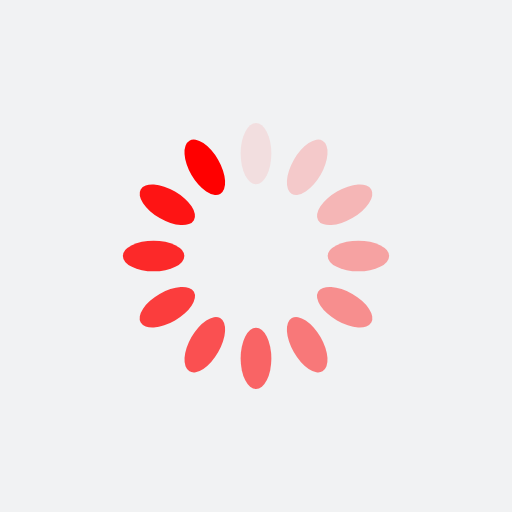
t = 0.00 s
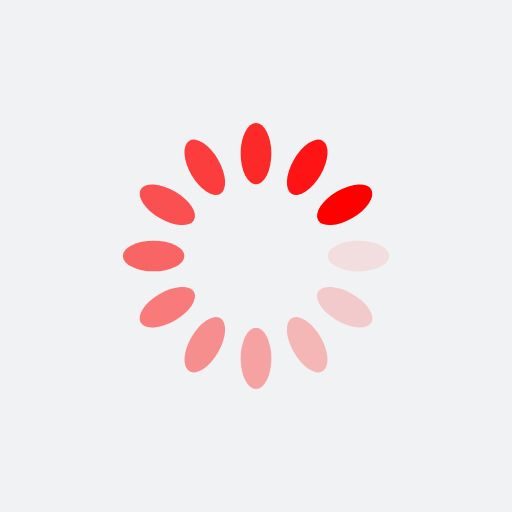
t = 0.34 s
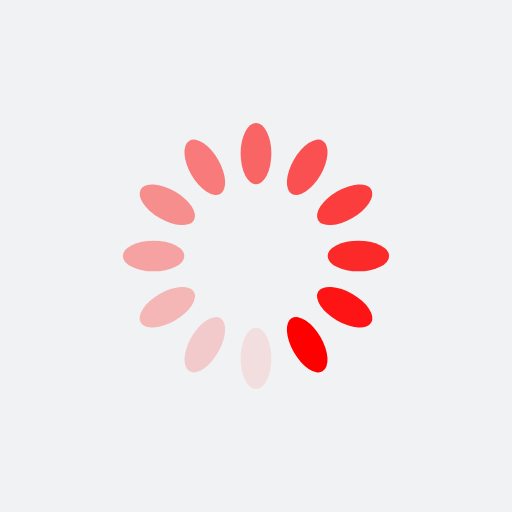
t = 0.68 s
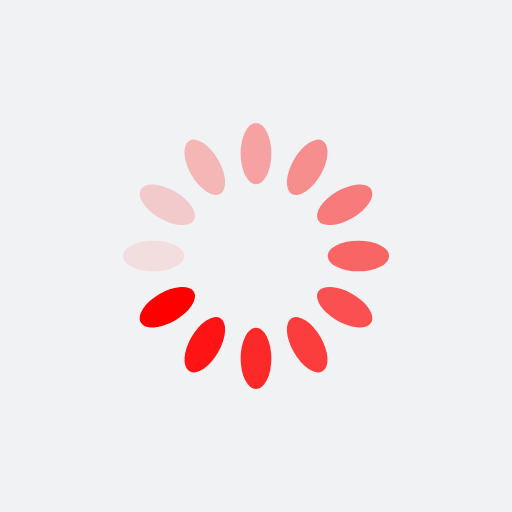
t = 1.01 s

The animated SVG that drew these frames (rendered in a browser with its animation timeline set to each time). Animation: 12 SMIL elements (animate=12); one cycle of 1.35 s, repeats indefinitely.

<?xml version="1.0" encoding="utf-8"?>
<svg xmlns="http://www.w3.org/2000/svg" xmlns:xlink="http://www.w3.org/1999/xlink" style="margin: auto; background: rgb(241, 242, 243); display: block; shape-rendering: auto;" width="204px" height="204px" viewBox="0 0 100 100" preserveAspectRatio="xMidYMid">
<g transform="rotate(0 50 50)">
  <rect x="47" y="24" rx="3" ry="6" width="6" height="12" fill="#ff0000">
    <animate attributeName="opacity" values="1;0" keyTimes="0;1" dur="1.3513513513513513s" begin="-1.238738738738739s" repeatCount="indefinite"></animate>
  </rect>
</g><g transform="rotate(30 50 50)">
  <rect x="47" y="24" rx="3" ry="6" width="6" height="12" fill="#ff0000">
    <animate attributeName="opacity" values="1;0" keyTimes="0;1" dur="1.3513513513513513s" begin="-1.1261261261261262s" repeatCount="indefinite"></animate>
  </rect>
</g><g transform="rotate(60 50 50)">
  <rect x="47" y="24" rx="3" ry="6" width="6" height="12" fill="#ff0000">
    <animate attributeName="opacity" values="1;0" keyTimes="0;1" dur="1.3513513513513513s" begin="-1.0135135135135136s" repeatCount="indefinite"></animate>
  </rect>
</g><g transform="rotate(90 50 50)">
  <rect x="47" y="24" rx="3" ry="6" width="6" height="12" fill="#ff0000">
    <animate attributeName="opacity" values="1;0" keyTimes="0;1" dur="1.3513513513513513s" begin="-0.900900900900901s" repeatCount="indefinite"></animate>
  </rect>
</g><g transform="rotate(120 50 50)">
  <rect x="47" y="24" rx="3" ry="6" width="6" height="12" fill="#ff0000">
    <animate attributeName="opacity" values="1;0" keyTimes="0;1" dur="1.3513513513513513s" begin="-0.7882882882882883s" repeatCount="indefinite"></animate>
  </rect>
</g><g transform="rotate(150 50 50)">
  <rect x="47" y="24" rx="3" ry="6" width="6" height="12" fill="#ff0000">
    <animate attributeName="opacity" values="1;0" keyTimes="0;1" dur="1.3513513513513513s" begin="-0.6756756756756758s" repeatCount="indefinite"></animate>
  </rect>
</g><g transform="rotate(180 50 50)">
  <rect x="47" y="24" rx="3" ry="6" width="6" height="12" fill="#ff0000">
    <animate attributeName="opacity" values="1;0" keyTimes="0;1" dur="1.3513513513513513s" begin="-0.5630630630630631s" repeatCount="indefinite"></animate>
  </rect>
</g><g transform="rotate(210 50 50)">
  <rect x="47" y="24" rx="3" ry="6" width="6" height="12" fill="#ff0000">
    <animate attributeName="opacity" values="1;0" keyTimes="0;1" dur="1.3513513513513513s" begin="-0.4504504504504505s" repeatCount="indefinite"></animate>
  </rect>
</g><g transform="rotate(240 50 50)">
  <rect x="47" y="24" rx="3" ry="6" width="6" height="12" fill="#ff0000">
    <animate attributeName="opacity" values="1;0" keyTimes="0;1" dur="1.3513513513513513s" begin="-0.3378378378378379s" repeatCount="indefinite"></animate>
  </rect>
</g><g transform="rotate(270 50 50)">
  <rect x="47" y="24" rx="3" ry="6" width="6" height="12" fill="#ff0000">
    <animate attributeName="opacity" values="1;0" keyTimes="0;1" dur="1.3513513513513513s" begin="-0.22522522522522526s" repeatCount="indefinite"></animate>
  </rect>
</g><g transform="rotate(300 50 50)">
  <rect x="47" y="24" rx="3" ry="6" width="6" height="12" fill="#ff0000">
    <animate attributeName="opacity" values="1;0" keyTimes="0;1" dur="1.3513513513513513s" begin="-0.11261261261261263s" repeatCount="indefinite"></animate>
  </rect>
</g><g transform="rotate(330 50 50)">
  <rect x="47" y="24" rx="3" ry="6" width="6" height="12" fill="#ff0000">
    <animate attributeName="opacity" values="1;0" keyTimes="0;1" dur="1.3513513513513513s" begin="0s" repeatCount="indefinite"></animate>
  </rect>
</g>
<!-- [ldio] generated by https://loading.io/ --></svg>
